Run: headless pygame with SDL's dummy video driver; simulated clock (each Clock.tick advances the game by its frame time, no real sleeping); random seed 0; keys injected as events and as key.get_pressed() state; mouse plan: one left click at the window centre at the start of phase 2, then a move to the lower-right quarter at the start of phase 3.
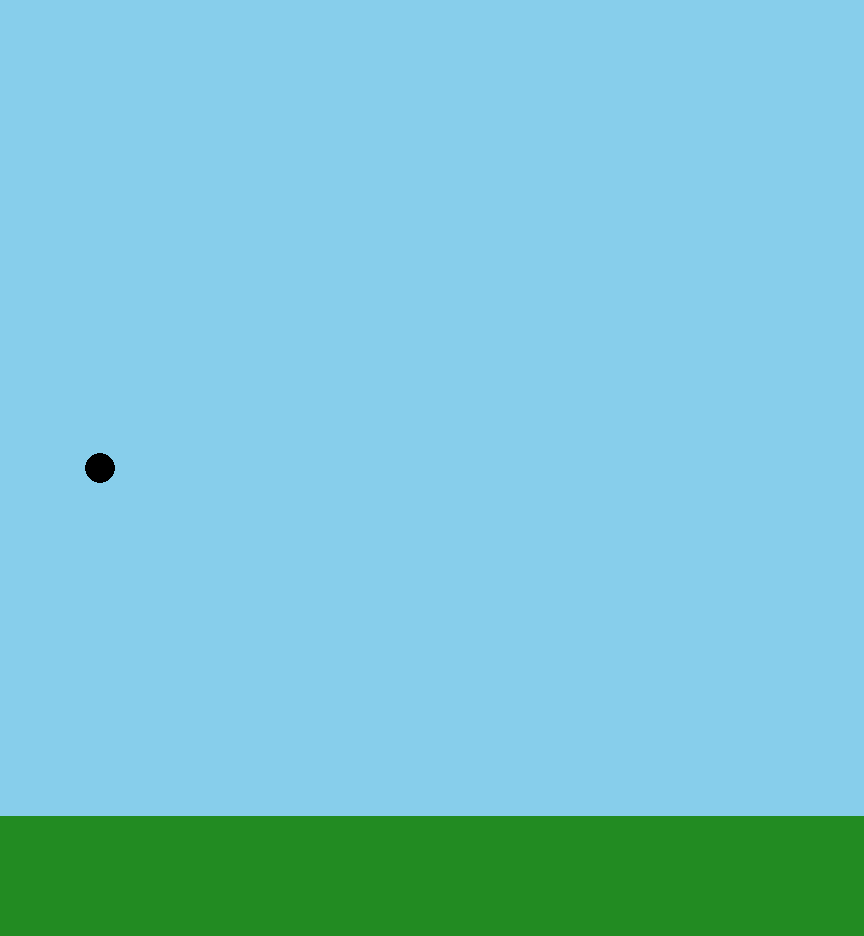
Frame 1 of 4 · flips 1–60 · no input
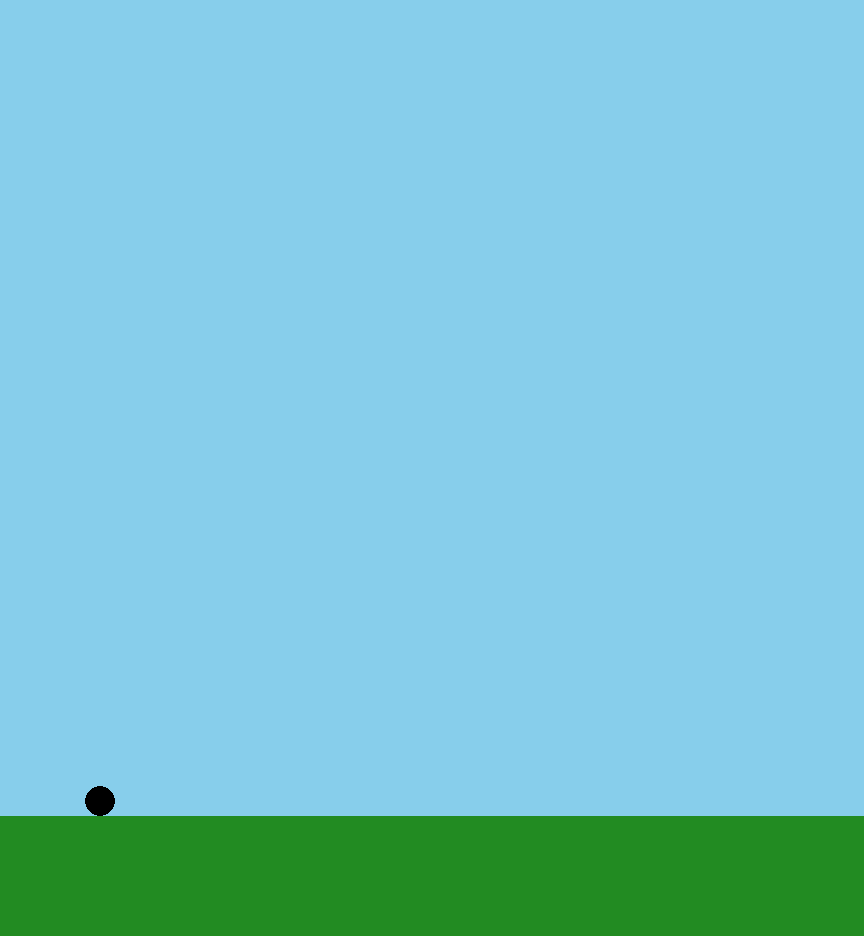
Frame 2 of 4 · flips 61–180 · clicked the window centre · tapped SPACE, RETURN · held RIGHT (→), D
Frame 3 of 4 · flips 181–300 · moved the mouse to the lower-right quarter · held DOWN (↓), S · screen unchanged from frame 2, image omitted
Frame 4 of 4 · flips 301–420 · held LEFT (←), A, UP (↑), W · screen unchanged from frame 3, image omitted

The pygame program that drew these frames:

import pygame
from pygame.locals import *

pygame.init()

clock = pygame.time.Clock()
fps = 60
flapping = False
over = False

width = 864
height = 936

window = pygame.display.set_mode((width, height))
pygame.display.set_caption("Flappy Bird")

scroll_speed = 4
ground_height = 120
ground_y = height - ground_height


class Player(pygame.sprite.Sprite):
    def __init__(self, x, y):
        pygame.sprite.Sprite.__init__(self)
        self.radius = 15
        size = self.radius * 2
        self.image = pygame.Surface((size, size), pygame.SRCALPHA)
        pygame.draw.circle(self.image, (0, 0, 0), (self.radius, self.radius), self.radius)
        self.rect = self.image.get_rect(center=(x, y))
        self.vel = 0
        self.clicked = False

    def update(self):
        if flapping == True or over == True:
          self.vel += 0.5
          self.rect.y += self.vel
          if self.rect.bottom >= ground_y:
               self.rect.bottom = ground_y
               self.vel = 0

          if pygame.mouse.get_pressed()[0] == 1 and self.clicked == False and over == False:
               self.clicked = True
               self.vel = -10
          if pygame.mouse.get_pressed()[0] == 0:
               self.clicked = False
         

player_group = pygame.sprite.Group()
Bird = Player(100, int(height / 2))
player_group.add(Bird)

run = True
while run:
    clock.tick(fps)
    window.fill((135, 206, 235))
    player_group.update()
    player_group.draw(window)
    pygame.draw.rect(window, (34, 139, 34), (0, ground_y, 864, ground_height))
    pygame.display.update()
    
    if Bird.rect.bottom >= ground_y:
        Bird.rect.top = ground_y
        Bird.vel = 0
        over = True
        flapping = False
    
    if Bird.rect.top <= 0:
     Bird.rect.top = 0
     over = True
     flapping = False    

    for event in pygame.event.get():
        if event.type == pygame.QUIT:
            run = False
        if event.type == pygame.MOUSEBUTTONDOWN and flapping == False and over == False:
               flapping = True
            
pygame.quit()
